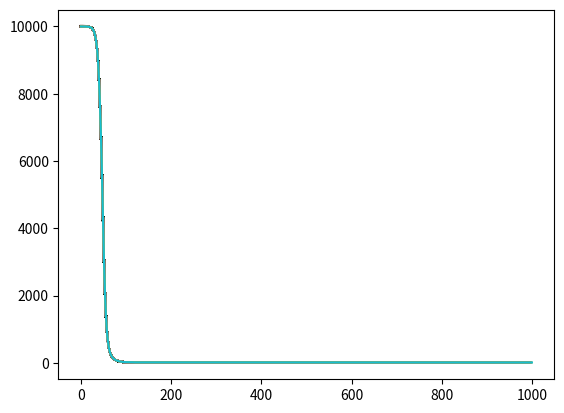
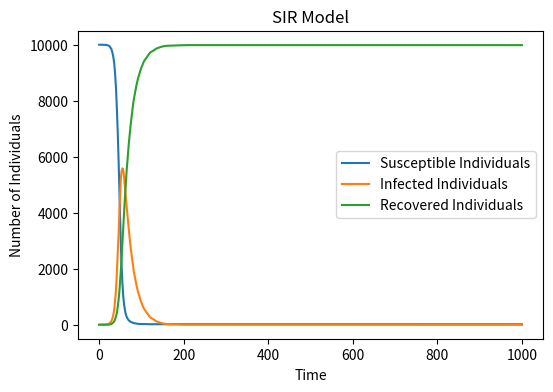

Recreate these plots in Python, in order.
# Libraries needed for the SIR model
# SIR model: Susceptible, Infected, Recovered
import numpy as np
import matplotlib.pyplot as plt

# Define the initial basic variables 
N = 10000 # Population size
I = 1 # Number of infected individuals at the beginning. Assume there is only one.
S = N-1 # Number of sceptible people
R = 0 # Recovered individuals. Since the infection haven't started. Nobody has yet recovered.
# Define the parameters of the model
# beta: Infection rate, gamma: Recovery rate
beta = 0.3  # Infection rate
gamma = 0.05  # Recovery rate

# Create arrays for each of the variables
# track  overtime the number of individuals in each state
# S_arr: Susceptible individuals, I_arr: Infected individuals, R_arr: Recovered individuals
S_arr = [S] 
I_arr = [I]
R_arr = [R]

# Time loop: 
# Calculate the probility of infection
# Randomly choose individuals to become infected and become recovered
# Update the number of individuals in each variable
# Record each state in the arrays by adding the updated data using "append"
for t in range(1000):
    p_infection = beta*(I_arr[-1]/N)
# Randomly choose individuals to become infected and recovered
    # The probability of infection is beta*(I/N)
    new_infected = np.random.choice([0, 1], S_arr[-1], p=[1 - p_infection, p_infection]).sum() 
    new_recovered = np.random.choice([0, 1], I_arr[-1], p=[1 - gamma, gamma]).sum()   
 # Record the current updated state by adding data to the array using append
    S_arr.append(S_arr[-1]-new_infected)
    I_arr.append(I_arr[-1]+new_infected-new_recovered)
    R_arr.append(R_arr[-1]+new_recovered)
    plt.plot(S_arr, label='Susceptible Individuals')
# Draw figure
plt.figure(figsize=(6, 4), dpi=200)
plt.plot(S_arr, label='Susceptible Individuals')
plt.plot(I_arr, label='Infected Individuals')
plt.plot(R_arr, label='Recovered Individuals')
plt.xlabel('Time')
plt.ylabel('Number of Individuals')
plt.title('SIR Model')
plt.legend()
plt.show()
